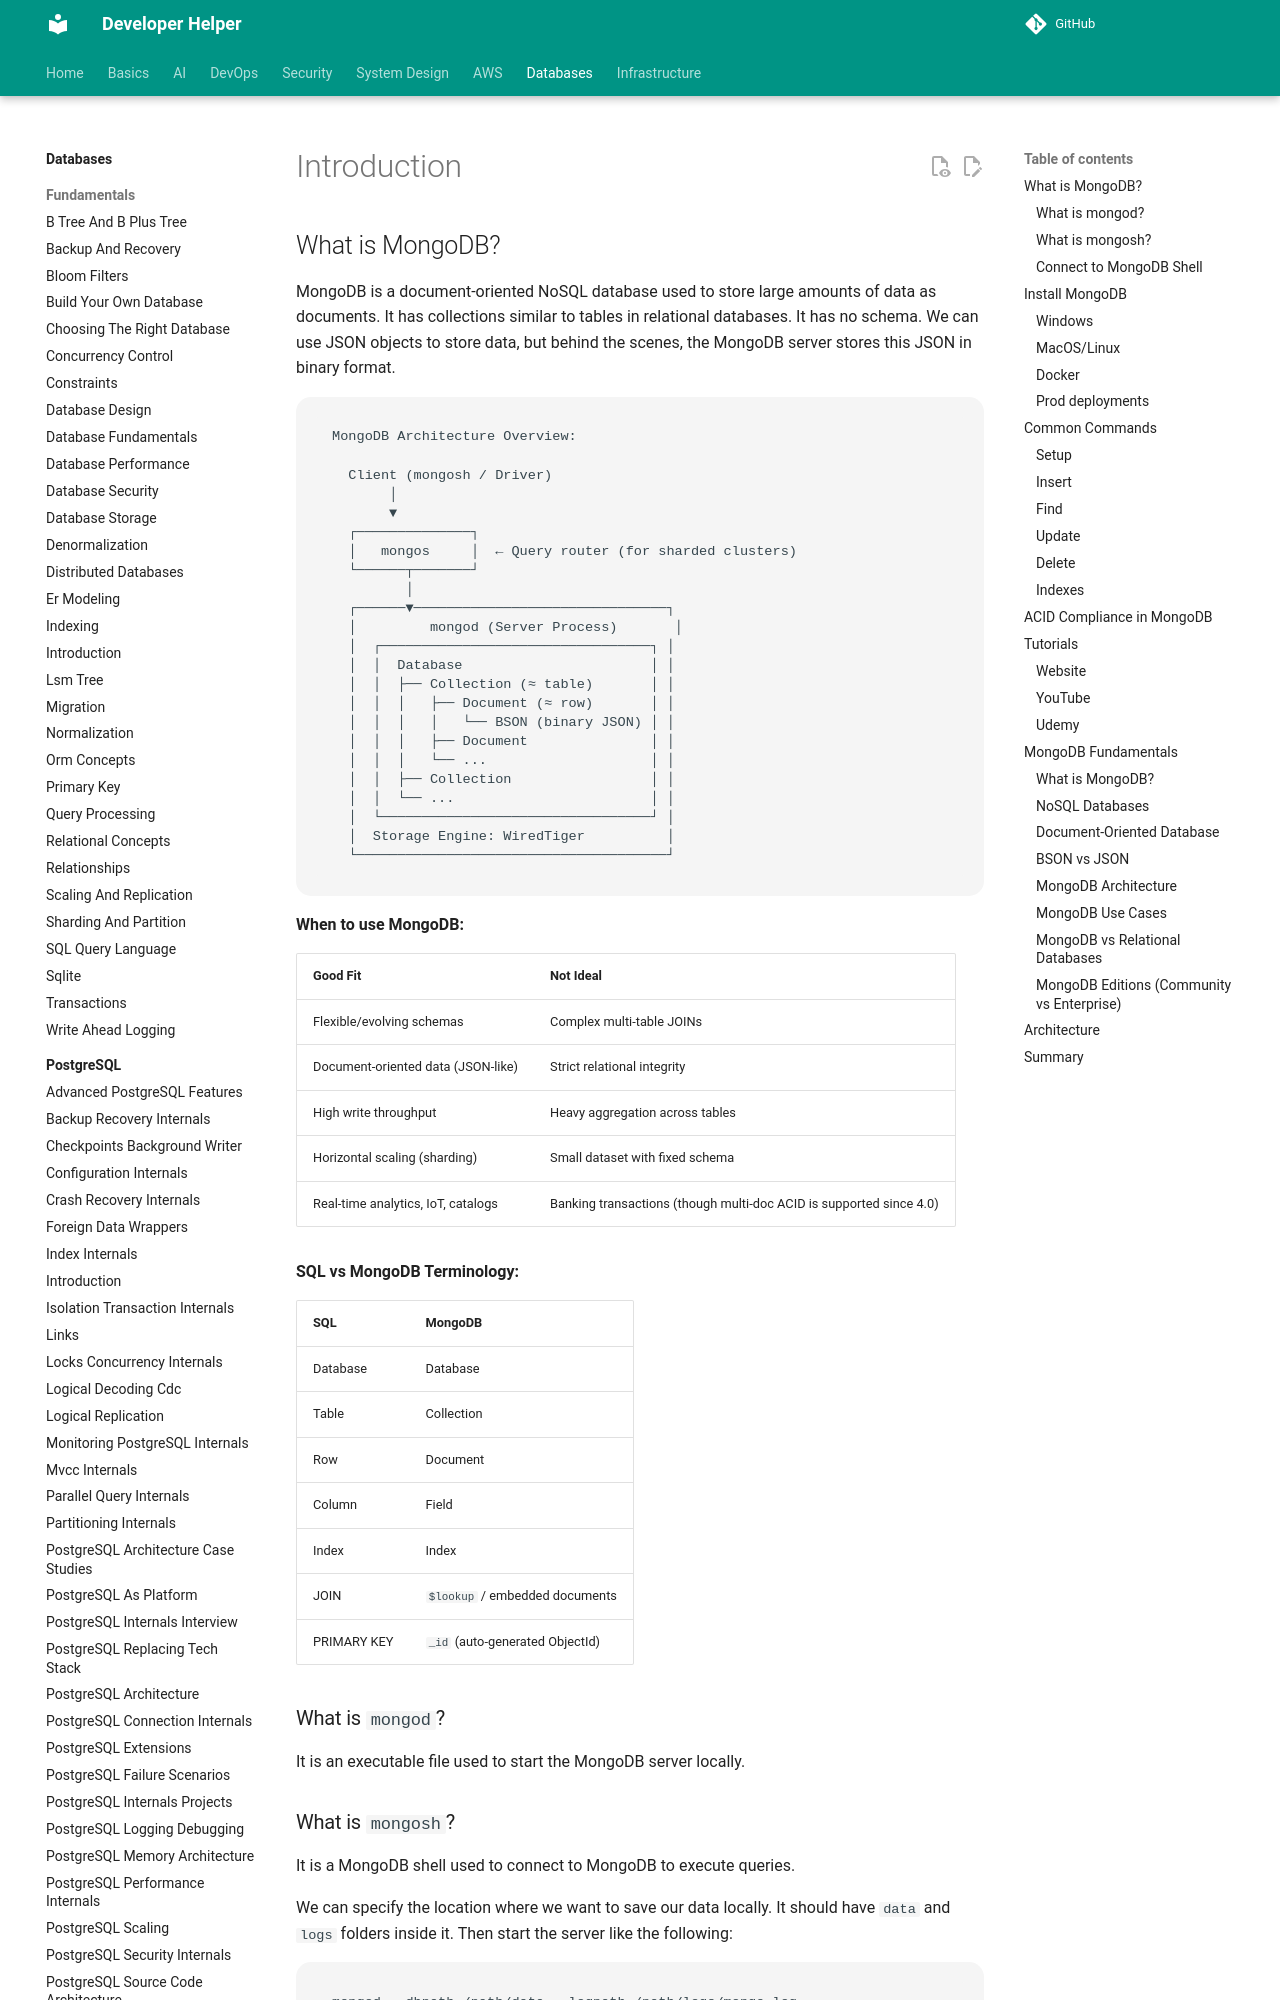

repository: abhishekghoshh/developer-helper · page: database/mongodb/introduction/index.html · generator: mkdocs

## What is MongoDB?
MongoDB is a document-oriented NoSQL database used to store large amounts of data as documents. It has collections similar to tables in relational databases. It has no schema. We can use JSON objects to store data, but behind the scenes, the MongoDB server stores this JSON in binary format.

```
MongoDB Architecture Overview:

  Client (mongosh / Driver)
       │
       ▼
  ┌──────────────┐
  │   mongos     │  ← Query router (for sharded clusters)
  └──────┬───────┘
         │
  ┌──────▼───────────────────────────────┐
  │         mongod (Server Process)       │
  │  ┌─────────────────────────────────┐ │
  │  │  Database                       │ │
  │  │  ├── Collection (≈ table)       │ │
  │  │  │   ├── Document (≈ row)       │ │
  │  │  │   │   └── BSON (binary JSON) │ │
  │  │  │   ├── Document               │ │
  │  │  │   └── ...                    │ │
  │  │  ├── Collection                 │ │
  │  │  └── ...                        │ │
  │  └─────────────────────────────────┘ │
  │  Storage Engine: WiredTiger          │
  └──────────────────────────────────────┘
```

**When to use MongoDB:**

| Good Fit | Not Ideal |
|----------|-----------|
| Flexible/evolving schemas | Complex multi-table JOINs |
| Document-oriented data (JSON-like) | Strict relational integrity |
| High write throughput | Heavy aggregation across tables |
| Horizontal scaling (sharding) | Small dataset with fixed schema |
| Real-time analytics, IoT, catalogs | Banking transactions (though multi-doc ACID is supported since 4.0) |

**SQL vs MongoDB Terminology:**

| SQL | MongoDB |
|-----|---------|
| Database | Database |
| Table | Collection |
| Row | Document |
| Column | Field |
| Index | Index |
| JOIN | `$lookup` / embedded documents |
| PRIMARY KEY | `_id` (auto-generated ObjectId) |

### What is `mongod`?
It is an executable file used to start the MongoDB server locally.

### What is `mongosh`?
It is a MongoDB shell used to connect to MongoDB to execute queries.

We can specify the location where we want to save our data locally. It should have `data` and `logs` folders inside it. Then start the server like the following:
```
mongod --dbpath /path/data --logpath /path/logs/mongo.log
```

### Connect to MongoDB Shell
```sh
mongosh // connects to mongodb://127.0.0.1:27017 by default
mongosh "mongodb+srv://cluster-name.abcde.mongodb.net/<dbname>" --username <username> // MongoDB Atlas
mongosh --host <host> --port <port> --authenticationDatabase admin -u <user> -p <pwd> # omit the password if you want a prompt
mongosh "mongodb://<user>:<password>@192.168.1.1:27017"
mongosh "mongodb://192.168.1.1:27017"
mongosh "mongodb+srv://cluster-name.abcde.mongodb.net/<dbname>" --apiVersion 1 --username <username> # MongoDB Atlas
```

## Install MongoDB

[Install MongoDB Community Edition](https://www.mongodb.com/docs/manual/installation/)
